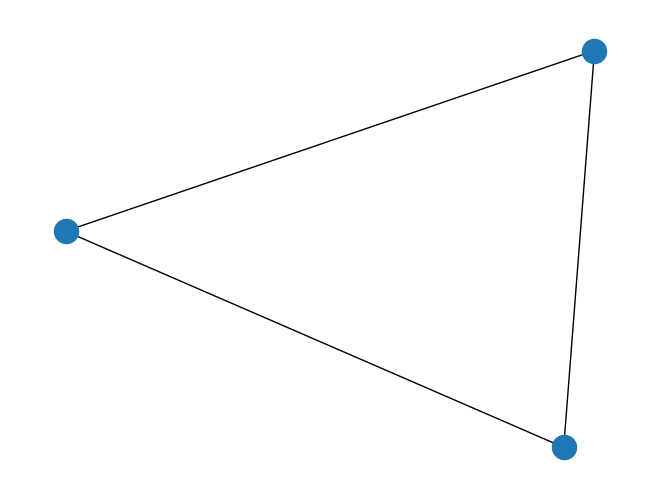

This chart was generated by the following Python code:
# http://networkx.github.io/documentation/latest/reference/generated/networkx.algorithms.clique.find_cliques.html#networkx.algorithms.clique.find_cliques

import networkx as net
import networkx.algorithms as algo
import matplotlib.pyplot as plt

g=net.Graph()
g.add_edges_from([(1,2), (1,3), (1,4), (2,3), (3,4), (4,5), (4,6), (5,6), (5,7), (5,8), (6,7), (6,8), (7,8), (7,9)])

h_list = list(algo.find_cliques(g))
h = net.subgraph(g, h_list[0])
net.draw(h)
plt.show()
